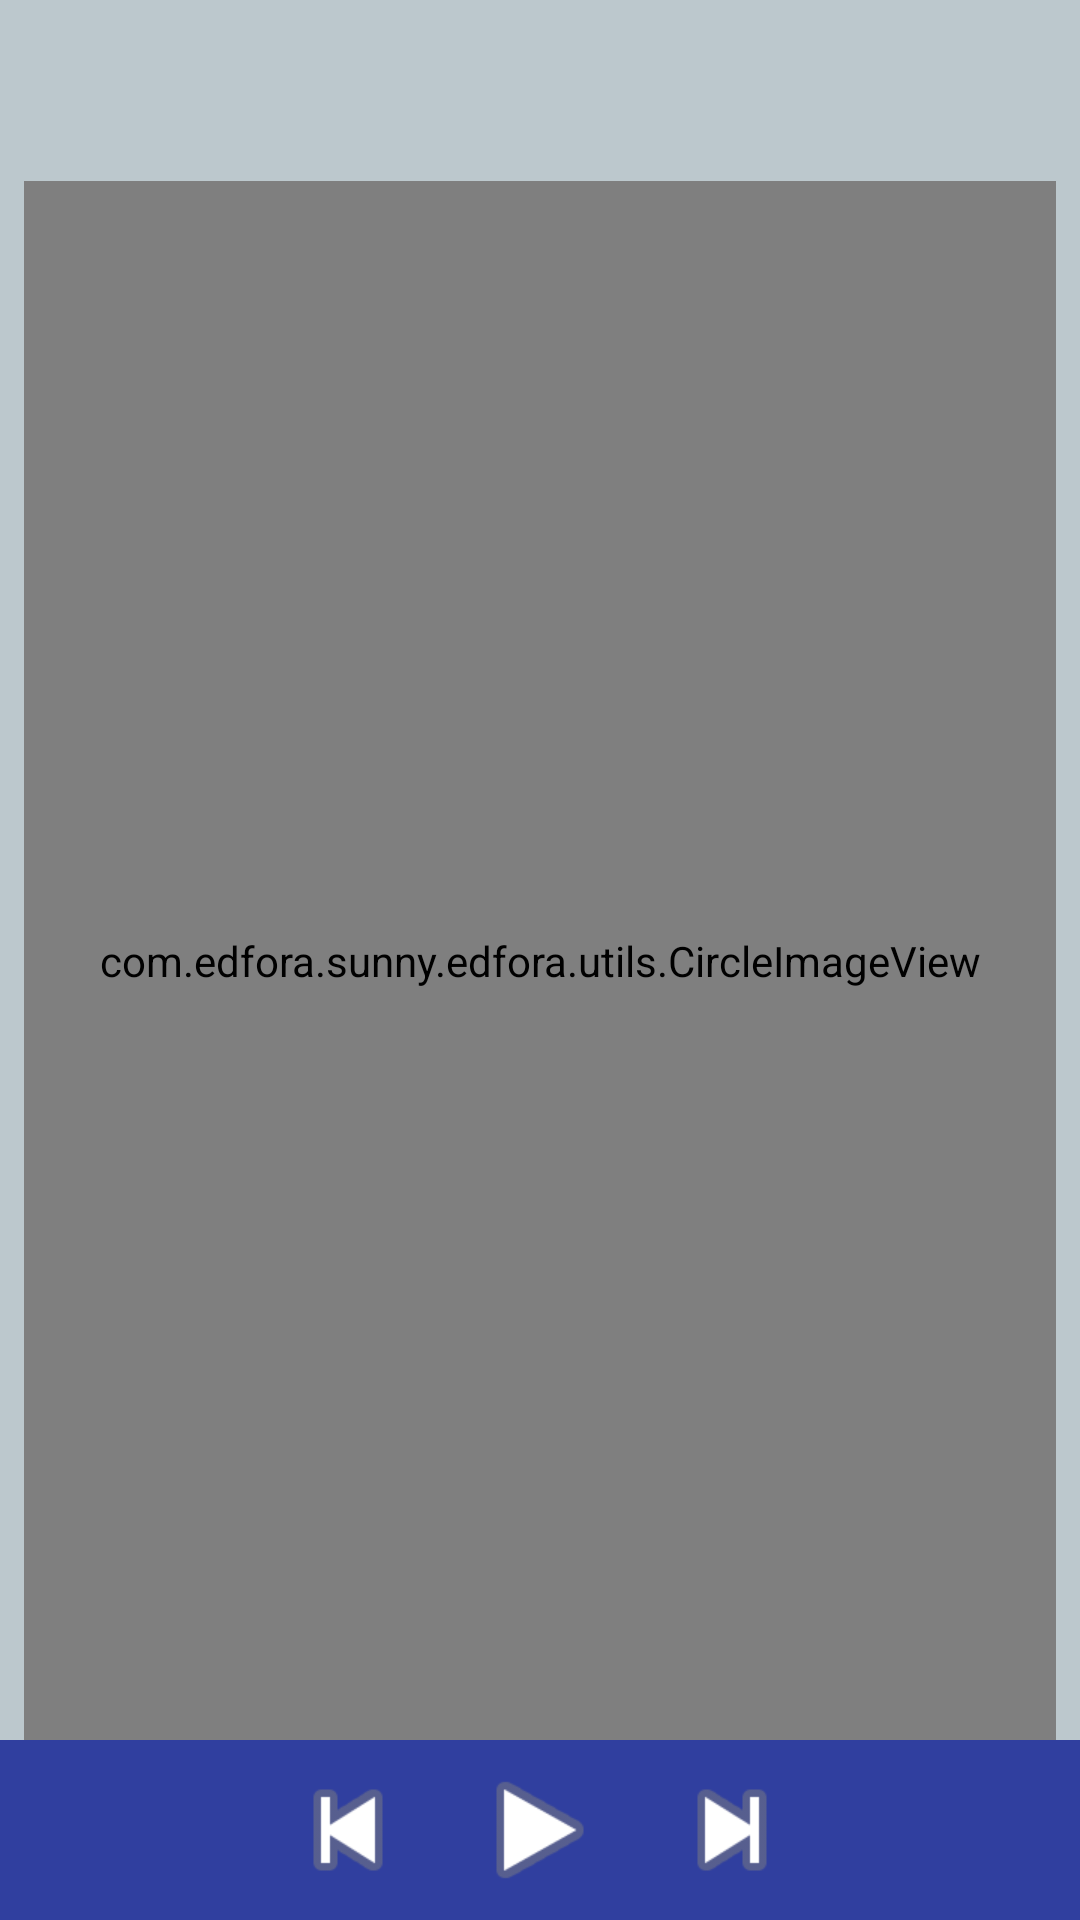

The Android layout XML behind this screen, and the referenced resources:
<!-- AndroidManifest.xml: application theme AppTheme -->
<!-- res/layout/activity_player.xml -->
<?xml version="1.0" encoding="utf-8"?>
<RelativeLayout xmlns:android="http://schemas.android.com/apk/res/android"
    xmlns:app="http://schemas.android.com/apk/res-auto"
    xmlns:tools="http://schemas.android.com/tools"
    android:layout_width="match_parent"
    android:layout_height="match_parent"
    android:background="@color/colorGray"
    tools:context="com.edfora.sunny.edfora.PlayerActivity">

    <TextView
        android:id="@+id/tv_track_title"
        android:layout_width="wrap_content"
        android:layout_height="wrap_content"
        android:layout_marginLeft="@dimen/eight_dp"
        android:layout_marginTop="@dimen/eight_dp"
        android:layout_centerHorizontal="true"
        android:textAppearance="@android:style/TextAppearance.Large"
        tools:text="Bring it on" />


    <TextView
        android:layout_centerHorizontal="true"
        android:id="@+id/tv_track_details"
        android:layout_width="wrap_content"
        android:layout_height="wrap_content"
        android:layout_below="@id/tv_track_title"
        android:layout_marginLeft="@dimen/eight_dp"

        android:layout_marginTop="@dimen/four_dp"
        android:textAppearance="@android:style/TextAppearance.Small"
        tools:text="50 Cent ft. Eminem" />

    <LinearLayout
        android:id="@+id/ll_player_controls"
        android:layout_width="match_parent"
        android:layout_height="wrap_content"
        android:layout_alignParentBottom="true"
        android:gravity="center"
        android:minHeight="@dimen/sixty_dp"
        android:layout_centerHorizontal="true"
        android:background="@color/colorPrimaryDark"
        android:orientation="horizontal">

        <ImageView
            android:id="@+id/iv_track_previous"
            android:src="@android:drawable/ic_media_previous"
            style="@style/StylePlayer" />

        <ImageView
            android:id="@+id/iv_track_play"
            android:src="@android:drawable/ic_media_play"
            style="@style/StylePlayer"  />

        <ImageView
            android:id="@+id/iv_track_next"
            android:src="@android:drawable/ic_media_next"
            style="@style/StylePlayer"  />

    </LinearLayout>

    <com.edfora.sunny.edfora.utils.CircleImageView
        android:id="@+id/iv_track_image"
        android:layout_width="match_parent"
        android:layout_height="match_parent"
        android:layout_marginLeft="@dimen/eight_dp"
        android:layout_marginRight="@dimen/eight_dp"
        android:layout_above="@id/ll_player_controls"
        android:layout_below="@id/tv_track_details"
        android:layout_centerInParent="true"
        tools:src="@mipmap/ic_launcher" />
</RelativeLayout>
<!-- resources referenced by this layout -->
<resources>
  <color name="colorGray">#66607D8B</color>
  <color name="colorPrimaryDark">#303F9F</color>
  <dimen name="eight_dp">8dp</dimen>
  <dimen name="four_dp">4dp</dimen>
  <dimen name="sixty_dp">60dp</dimen>
  <!-- mipmap ic_launcher: png bitmap (mipmap-hdpi, 1506 bytes) -->
  <style name="StylePlayer">
          <item name="android:layout_width">wrap_content</item>
          <item name="android:layout_height">wrap_content</item>
          <item name="android:minHeight">@dimen/forty_eight</item>
          <item name="android:minWidth">@dimen/forty_eight</item>
          <item name="android:layout_marginLeft">@dimen/eight_dp</item>
          <item name="android:layout_marginRight">@dimen/eight_dp</item>
      </style>
  <style name="AppTheme" parent="Theme.AppCompat.Light.DarkActionBar">
          
          <item name="colorPrimary">@color/colorPrimary</item>
          <item name="colorPrimaryDark">@color/colorPrimaryDark</item>
          <item name="colorAccent">@color/colorAccent</item>
      </style>
  <dimen name="forty_eight">48dp</dimen>
  <color name="colorPrimary">#3F51B5</color>
  <color name="colorAccent">#FF4081</color>
</resources>
